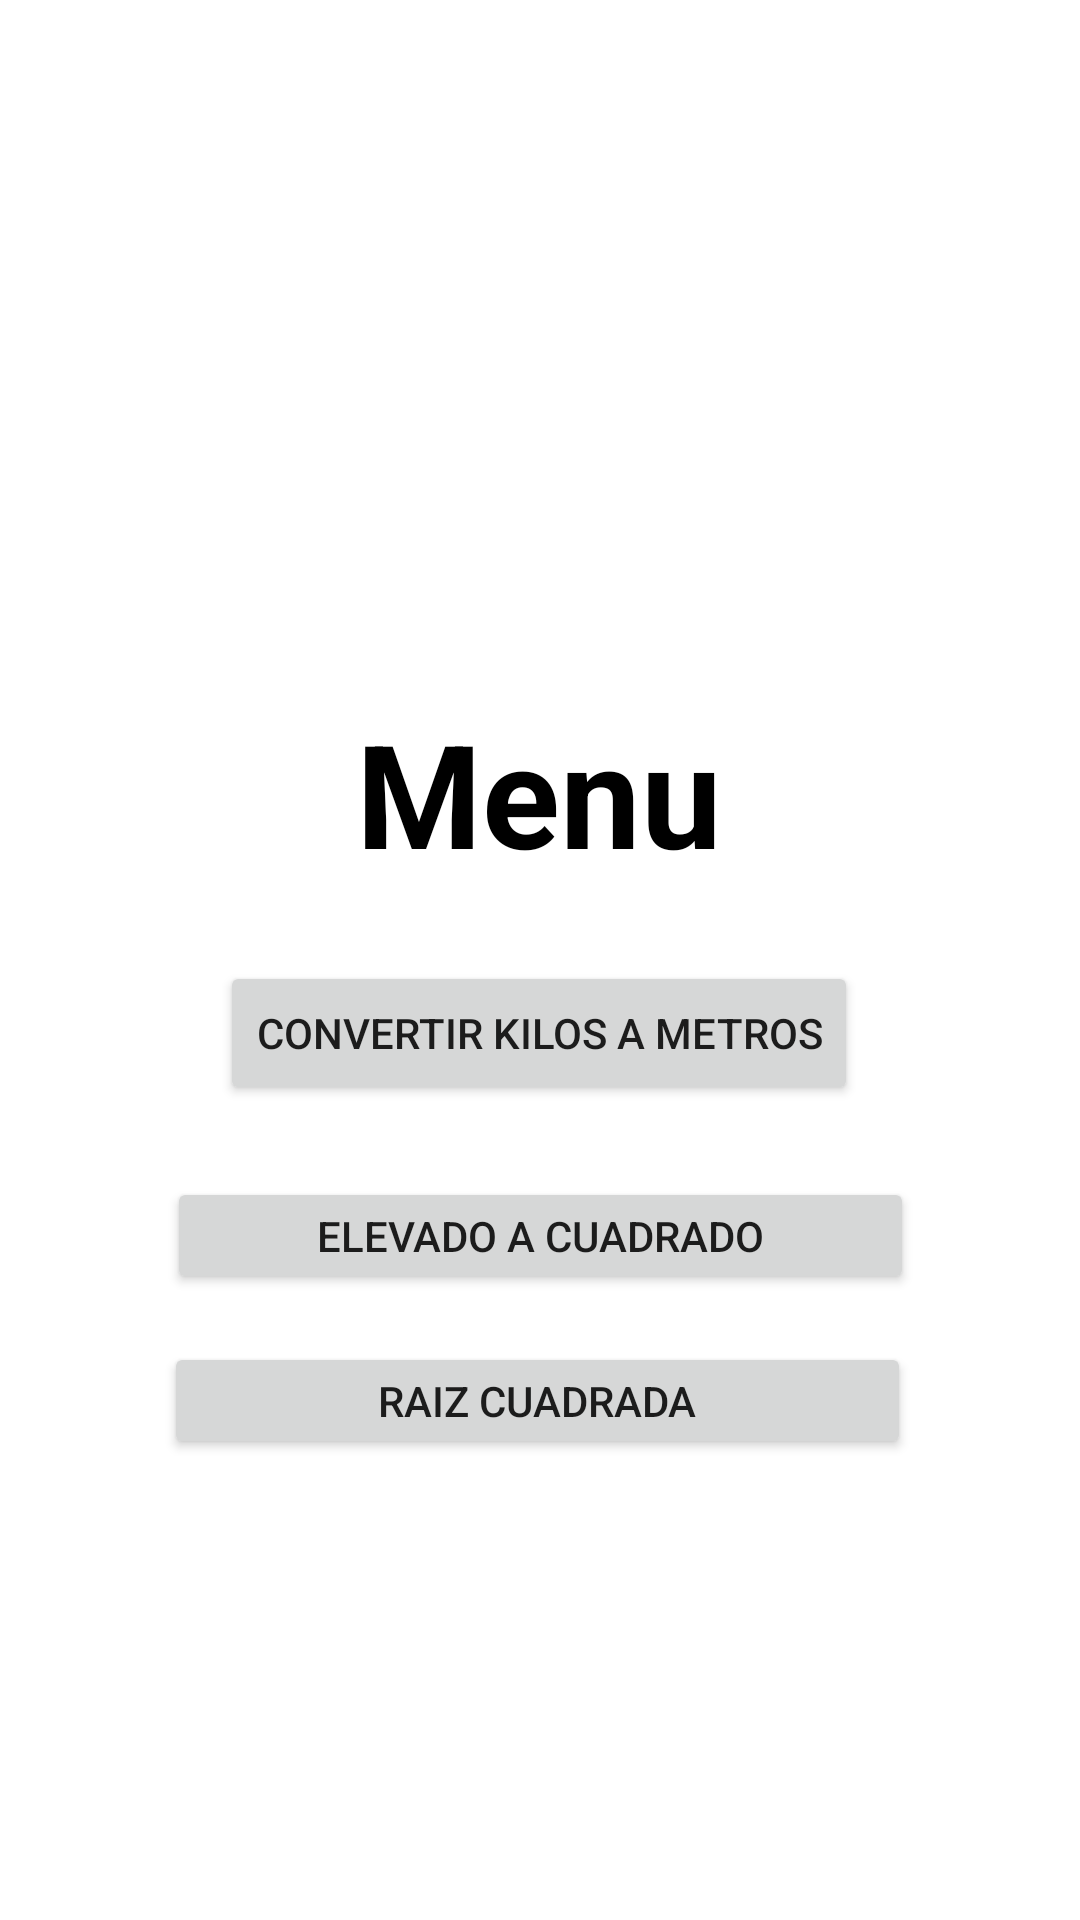

Here is an Android app screen rendered from its layout file. Give the layout XML and the strings, colors and styles it references.
<!-- AndroidManifest.xml: application theme Theme.NavLeoCorea -->
<!-- res/layout/fragment_menu.xml -->
<?xml version="1.0" encoding="utf-8"?>
<androidx.constraintlayout.widget.ConstraintLayout xmlns:android="http://schemas.android.com/apk/res/android"
    xmlns:tools="http://schemas.android.com/tools"
    xmlns:app="http://schemas.android.com/apk/res-auto"
    android:layout_width="match_parent"
    android:layout_height="match_parent"
    tools:context=".MenuFragment">

    <TextView
        android:id="@+id/etMenu"
        android:layout_width="wrap_content"
        android:layout_height="wrap_content"
        android:layout_marginTop="232dp"
        android:text="Menu"
        android:textColor="@color/black"
        android:textSize="48sp"
        android:textStyle="bold"
        app:layout_constraintEnd_toEndOf="parent"
        app:layout_constraintHorizontal_bias="0.498"
        app:layout_constraintStart_toStartOf="parent"
        app:layout_constraintTop_toTopOf="parent" />

    <Button
        android:id="@+id/btnCuadrado"
        android:layout_width="249dp"
        android:layout_height="39dp"
        android:layout_marginTop="24dp"
        android:text="Elevado a cuadrado"
        app:layout_constraintEnd_toEndOf="parent"
        app:layout_constraintStart_toStartOf="parent"
        app:layout_constraintTop_toBottomOf="@+id/btnKtoM" />

    <Button
        android:id="@+id/btnRaiz"
        android:layout_width="249dp"
        android:layout_height="39dp"
        android:layout_marginTop="16dp"
        android:text="Raiz Cuadrada"
        app:layout_constraintEnd_toEndOf="parent"
        app:layout_constraintHorizontal_bias="0.493"
        app:layout_constraintStart_toStartOf="parent"
        app:layout_constraintTop_toBottomOf="@+id/btnCuadrado" />

    <Button
        android:id="@+id/btnKtoM"
        android:layout_width="wrap_content"
        android:layout_height="wrap_content"
        android:layout_marginTop="24dp"
        android:text="Convertir Kilos a metros"
        app:layout_constraintEnd_toEndOf="parent"
        app:layout_constraintHorizontal_bias="0.497"
        app:layout_constraintStart_toStartOf="parent"
        app:layout_constraintTop_toBottomOf="@+id/etMenu" />

</androidx.constraintlayout.widget.ConstraintLayout>
<!-- resources referenced by this layout -->
<resources>
  <style name="Theme.NavLeoCorea" parent="Theme.MaterialComponents.DayNight.DarkActionBar">
          
          <item name="colorPrimary">@color/purple_500</item>
          <item name="colorPrimaryVariant">@color/purple_700</item>
          <item name="colorOnPrimary">@color/white</item>
          
          <item name="colorSecondary">@color/teal_200</item>
          <item name="colorSecondaryVariant">@color/teal_700</item>
          <item name="colorOnSecondary">@color/black</item>
          
          <item name="android:statusBarColor" tools:targetApi="l">?attr/colorPrimaryVariant</item>
          
      </style>
  <!-- not gathered from this repository: default colours our renderer supplied (Android Studio template values) -->
  <color name="purple_500">#FF6200EE</color>
  <color name="purple_700">#FF3700B3</color>
  <color name="teal_200">#FF03DAC5</color>
  <color name="teal_700">#FF018786</color>
  <color name="black">#FF000000</color>
  <color name="white">#FFFFFFFF</color>
</resources>
